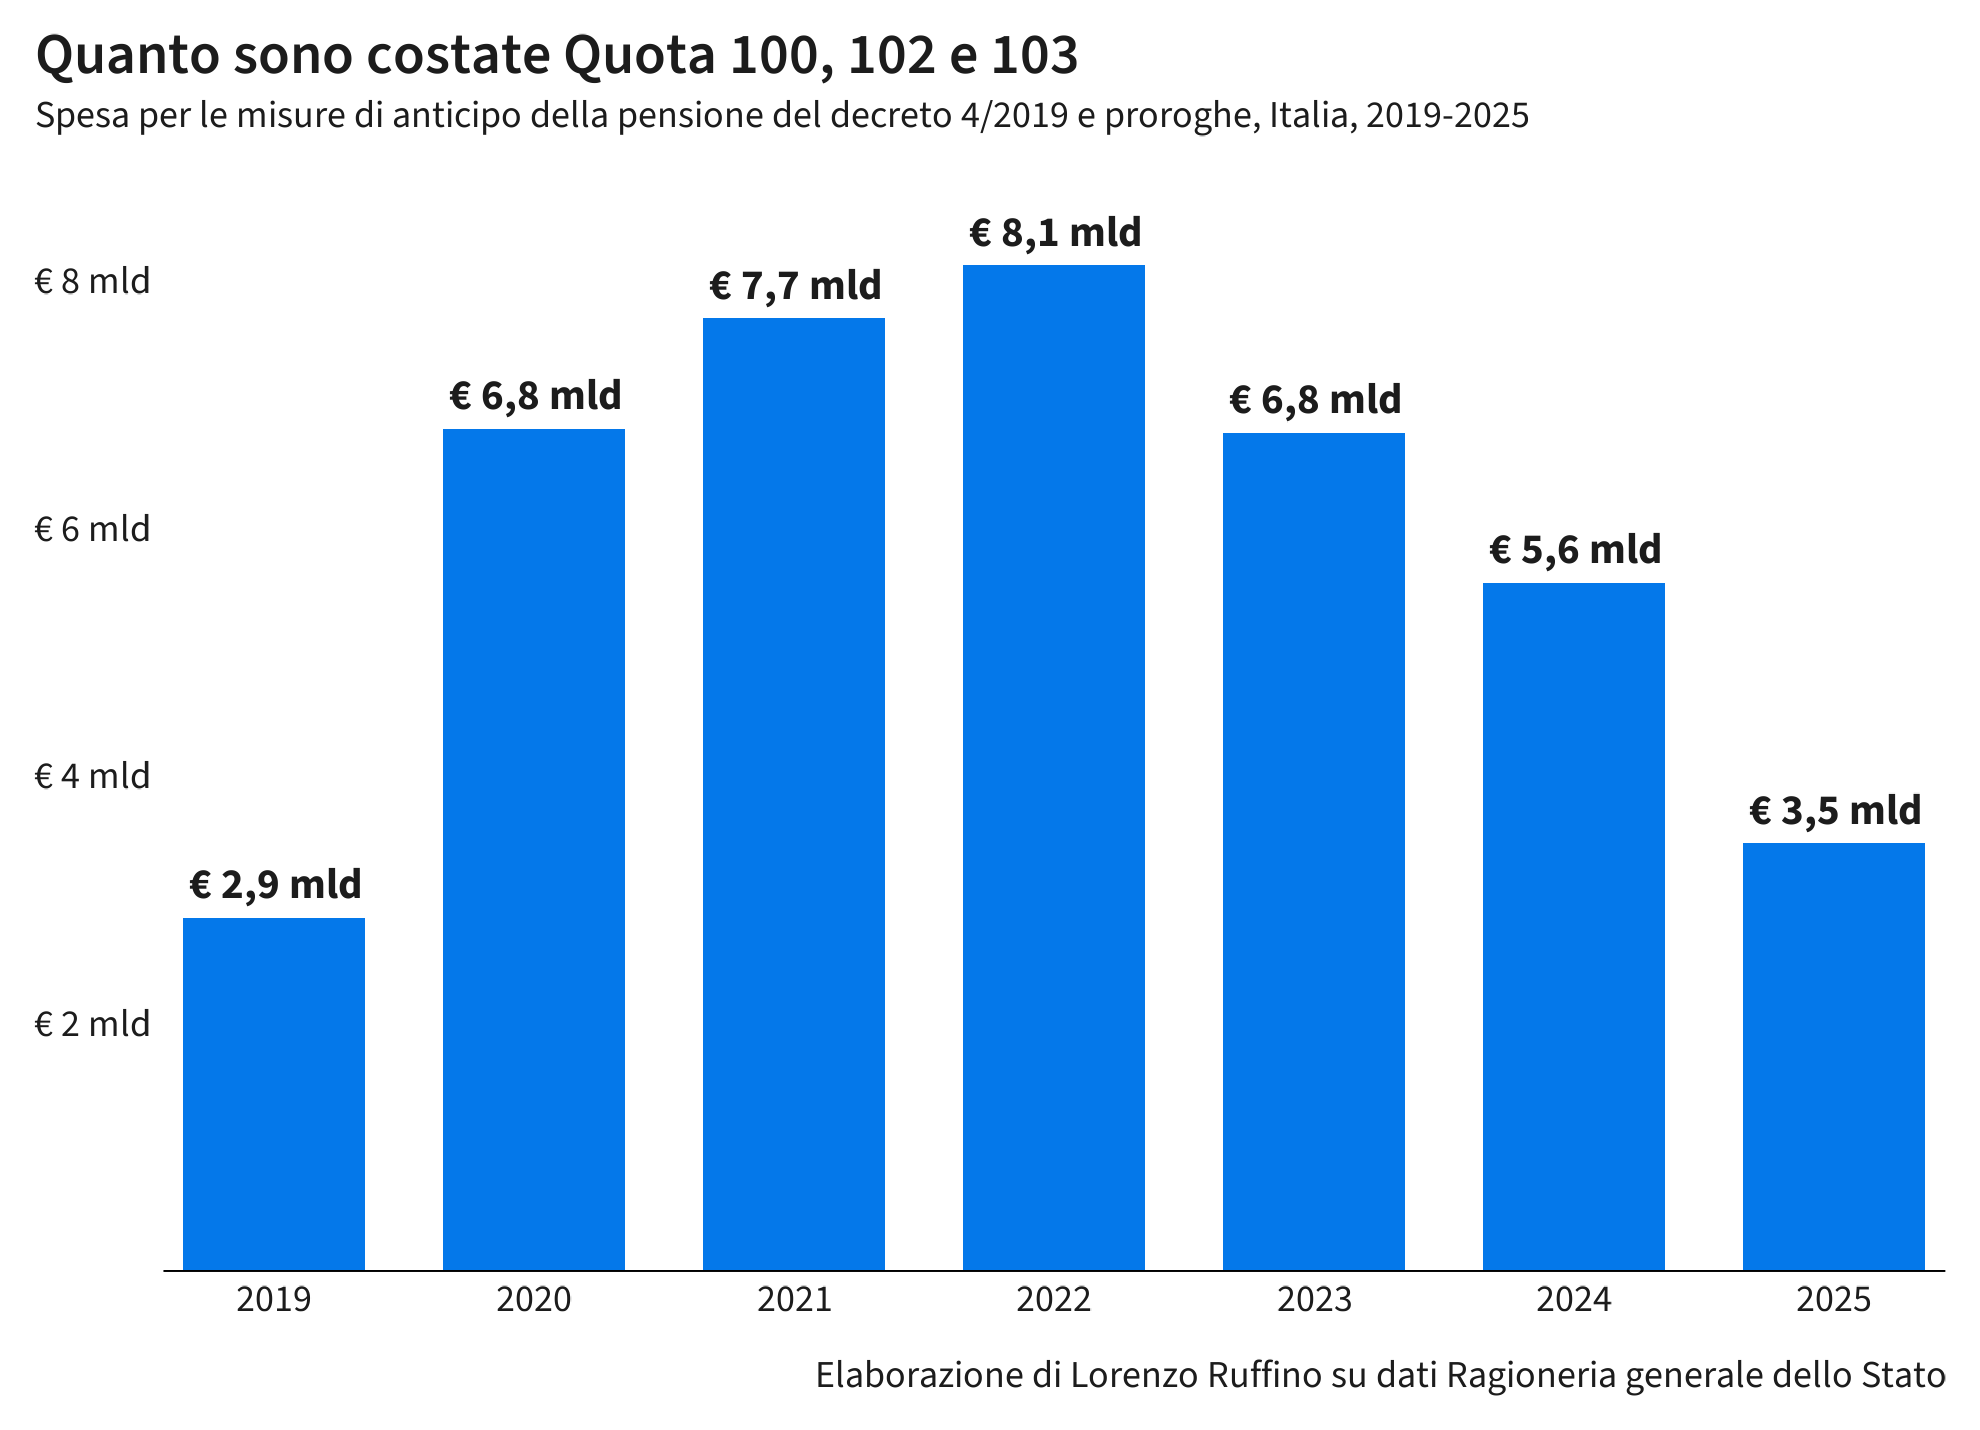

The table this chart was drawn from, first rows:
anno, misura, euro
2019, Quota 100, 102 e 103, 1780315270
2019, Blocco dei requisiti per la pensione ant…, 387822695
2019, Opzione donna, 113590682
2019, Liquidazioni (Tfr e Tfs) pagate in antic…, 574661071
2020, Quota 100, 102 e 103, 5044924121
2020, Blocco dei requisiti per la pensione ant…, 953688521
2020, Opzione donna, 368057761
2020, Liquidazioni (Tfr e Tfs) pagate in antic…, 442392085
2021, Quota 100, 102 e 103, 5591803512
2021, Blocco dei requisiti per la pensione ant…, 802050964
2021, Opzione donna, 557228241
2021, Liquidazioni (Tfr e Tfs) pagate in antic…, 748186558
2022, Quota 100, 102 e 103, 5941569822
2022, Blocco dei requisiti per la pensione ant…, 759111084
2022, Opzione donna, 826377271
2022, Liquidazioni (Tfr e Tfs) pagate in antic…, 599681633
2023, Quota 100, 102 e 103, 4785845718
2023, Blocco dei requisiti per la pensione ant…, 603194355
2023, Opzione donna, 1024217666
2023, Liquidazioni (Tfr e Tfs) pagate in antic…, 359947477
2024, Quota 100, 102 e 103, 3813012277
2024, Blocco dei requisiti per la pensione ant…, 472199413
2024, Opzione donna, 937709264
2024, Liquidazioni (Tfr e Tfs) pagate in antic…, 340591262
2025, Quota 100, 102 e 103, 1655537825
2025, Blocco dei requisiti per la pensione ant…, 919227850
2025, Opzione donna, 787634894
2025, Liquidazioni (Tfr e Tfs) pagate in antic…, 95757932
